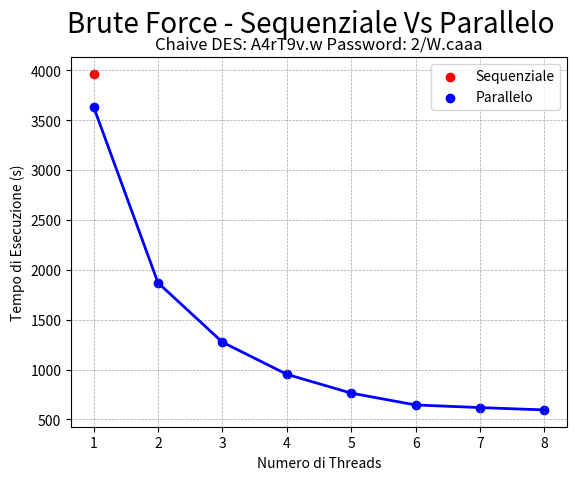

This chart was generated by the following Python code:
import matplotlib.pyplot as plt 

def sequenziale_parallelo_8():
    #MAC
    num_threads = [1, 2, 3, 4, 5, 6, 7, 8]
    tempo_esecuzione_sequenziale = [3964.3]
    tempo_esecuzione_parallelo = [3635.43, 1870.2, 1274.33, 952.182, 763.445, 644.883, 618.588, 595.119]
    
    #LINUX
    #num_threads = [1, 2, 3, 4, 5, 6, 7, 8, 9, 10, 11, 12, 13, 14, 15, 16, 17, 18, 19, 20, 21, 22, 23, 24, 25, 26, 27, 28, 29, 30, 31, 32]
    #tempo_esecuzione_sequenziale = [3964.3]
    #tempo_esecuzione_parallelo = [4461.75, 2236.64, 1493.41, 1124.49, 901.942, 756.772, 649.167, 594.315, 521.07, 469.617, 434.817, 398.885, 373.993, 349.434, 327.47, 309.461, 286.749, 279.44, 268.801, 250.751, 236.494, 235.226, 219.68, 215.853, 209.417, 199.965, 194.025, 186.961, 184.563, 174.373, 171.084, 164.497]
    plt.scatter(num_threads[0], tempo_esecuzione_sequenziale, color='red', marker='o', label='Sequenziale')
    plt.plot(num_threads[0], tempo_esecuzione_sequenziale, color='red', linestyle='-', linewidth=2)


    plt.scatter(num_threads, tempo_esecuzione_parallelo, color='blue', marker='o', label='Parallelo')
    plt.plot(num_threads, tempo_esecuzione_parallelo, color='blue', linestyle='-', linewidth=2)

    plt.grid(True, linestyle='--', linewidth=0.5, color='gray', alpha=0.7)

    plt.suptitle('Brute Force - Sequenziale Vs Parallelo', fontsize = 20)
    plt.title('Chaive DES: A4rT9v.w Password: 2/W.caaa')
    plt.xlabel('Numero di Threads')
    plt.ylabel('Tempo di Esecuzione (s)')
    plt.legend()
    plt.show()

def speed_up_sequenziale_parallelo_8():
    #MAC
    num_threads = [1, 2, 3, 4, 5, 6, 7, 8]
    tempo_esecuzione_sequenziale = [3964.3]
    tempo_esecuzione_parallelo = [3635.43, 1870.2, 1274.33, 952.182, 763.445, 644.883, 618.588, 595.119]
    
    #LINUX
    #num_threads = [1, 2, 3, 4, 5, 6, 7, 8, 9, 10, 11, 12, 13, 14, 15, 16, 17, 18, 19, 20, 21, 22, 23, 24, 25, 26, 27, 28, 29, 30, 31, 32]
    #tempo_esecuzione_sequenziale = [3964.3]
    #tempo_esecuzione_parallelo = [4461.75, 2236.64, 1493.41, 1124.49, 901.942, 756.772, 649.167, 594.315, 521.07, 469.617, 434.817, 398.885, 373.993, 349.434, 327.47, 309.461, 286.749, 279.44, 268.801, 250.751, 236.494, 235.226, 219.68, 215.853, 209.417, 199.965, 194.025, 186.961, 184.563, 174.373, 171.084, 164.497]
    speed_up = []
    for parallelo in tempo_esecuzione_parallelo:
        risultato = tempo_esecuzione_sequenziale[0] / parallelo
        speed_up.append(risultato)

    plt.scatter(num_threads, speed_up, color='red', marker='o', label='Speed-up')
    plt.plot(num_threads, speed_up, color='red', linestyle='-', linewidth=2)

    plt.grid(True, linestyle='--', linewidth=0.5, color='gray', alpha=0.7)
    
    plt.suptitle('Brute Force - Speed-Up', fontsize = 20)
    plt.title('Chaive DES: A4rT9v.w Password: 2/W.caaa')
    plt.xlabel('Numero di Threads')
    plt.ylabel('Speedup')
    plt.legend()
    plt.show()

def parallelo_vs_parallelo_modificato():
    #MAC
    num_threads = [1, 2, 3, 4, 5, 6, 7, 8]
    tempo_esecuzione_sequenziale = [3964.3]
    tempo_esecuzione_parallelo = [3888.58, 4030.15, 4073.9, 4092.4, 4183.47, 4673.27, 5979.54, 9127.22]
    tempo_esecuzione_parallelo_modificato = [3635.43, 1870.2, 1274.33, 952.182, 763.445, 644.883, 618.588, 595.119]

    plt.scatter(num_threads[0], tempo_esecuzione_sequenziale, color='red', marker='o', label='Sequenziale')
    plt.plot(num_threads[0], tempo_esecuzione_sequenziale, color='red', linestyle='-', linewidth=2)


    plt.scatter(num_threads, tempo_esecuzione_parallelo, color='green', marker='o', label='Parallelo')
    plt.plot(num_threads, tempo_esecuzione_parallelo, color='green', linestyle='-', linewidth=2)

    plt.scatter(num_threads, tempo_esecuzione_parallelo_modificato, color='blue', marker='o', label='parallelo_modificato')
    plt.plot(num_threads, tempo_esecuzione_parallelo_modificato, color='blue', linestyle='-', linewidth=2)

    plt.grid(True, linestyle='--', linewidth=0.5, color='gray', alpha=0.7)

    plt.suptitle('Brute Force - Parallelo Vs Parallelo V2', fontsize = 20)
    plt.title('Chaive DES: A4rT9v.w Password: 2/W.caaa')
    plt.xlabel('Numero di Threads')
    plt.ylabel('Tempo di Esecuzione (s)')
    plt.legend()
    plt.show()


sequenziale_parallelo_8 ()
#speed_up_sequenziale_parallelo_8()
#parallelo_vs_parallelo_modificato()